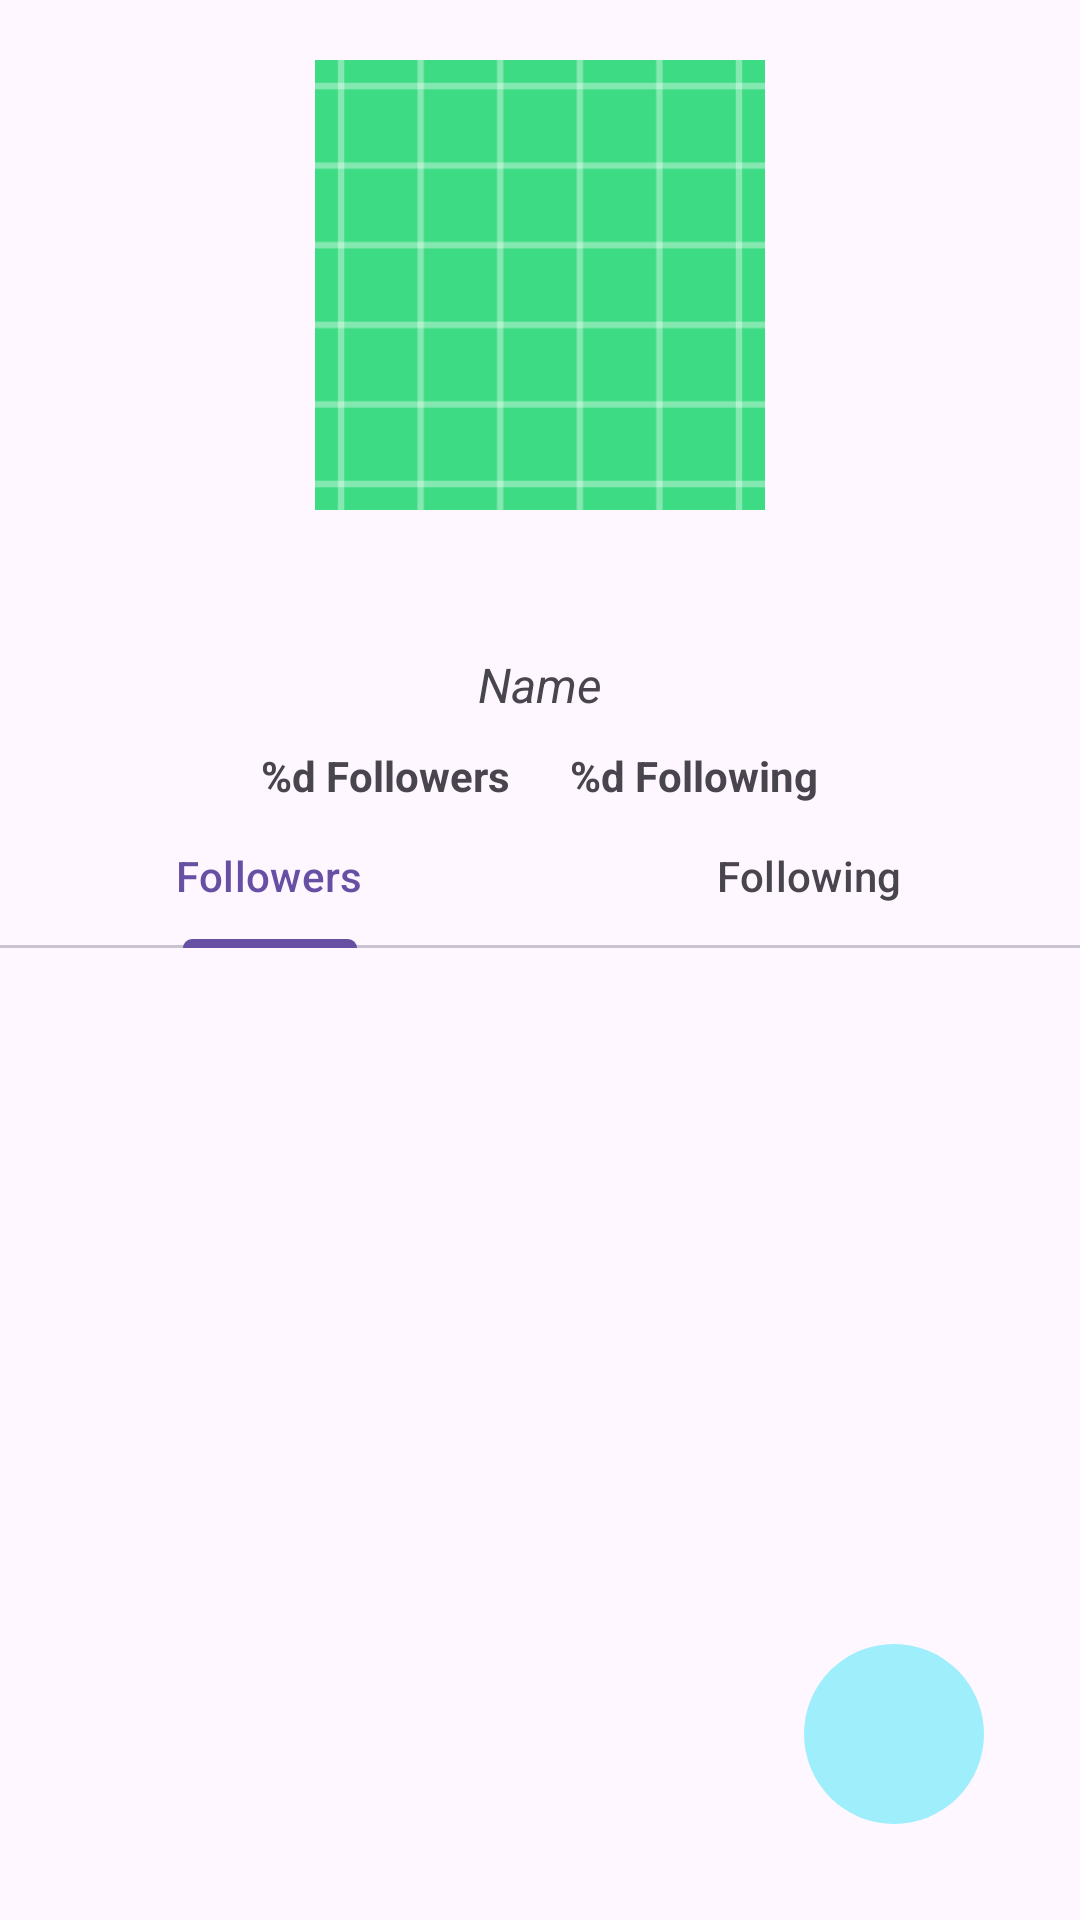

This screen was rendered from an Android layout file. Write that file and the resources it references.
<!-- AndroidManifest.xml: application theme Theme.GitHubUserApps -->
<!-- res/layout/activity_detail_user.xml -->
<?xml version="1.0" encoding="utf-8"?>

<LinearLayout xmlns:android="http://schemas.android.com/apk/res/android"
    android:layout_width="match_parent"
    android:layout_height="match_parent"
    xmlns:app="http://schemas.android.com/apk/res-auto"
    android:orientation="vertical">

    <FrameLayout
        android:layout_width="wrap_content"
        android:layout_height="wrap_content"
        android:layout_gravity="center_horizontal"
        android:layout_marginTop="20dp">

        <ImageView
            android:id="@+id/avatarImageView"
            android:layout_width="150dp"
            android:layout_height="150dp"
            android:src="@drawable/ic_launcher_background"
            android:contentDescription="@string/todo" />

        <ProgressBar
            android:id="@+id/progressBar"
            android:layout_width="wrap_content"
            android:layout_height="wrap_content"
            android:layout_gravity="center"
            android:visibility="gone" />
    </FrameLayout>

    <TextView
        android:id="@+id/usernameTextView"
        android:layout_width="wrap_content"
        android:layout_height="wrap_content"
        android:layout_gravity="center_horizontal"
        android:layout_marginTop="10dp"
        android:textSize="24sp"
        android:textStyle="bold" />

    <TextView
        android:id="@+id/nameTextView"
        android:layout_width="wrap_content"
        android:layout_height="wrap_content"
        android:layout_gravity="center_horizontal"
        android:layout_marginTop="5dp"
        android:text="@string/name"
        android:textSize="16sp"
        android:textStyle="italic" />

    <LinearLayout
        android:layout_width="match_parent"
        android:layout_height="wrap_content"
        android:layout_marginTop="10dp"
        android:gravity="center"
        android:orientation="horizontal">

        <TextView
            android:id="@+id/followersTextView"
            android:layout_width="wrap_content"
            android:layout_height="wrap_content"
            android:drawablePadding="5dp"
            android:gravity="center_vertical"
            android:text="@string/followers"
            android:textSize="14sp"
            android:textStyle="bold"
            android:layout_marginEnd="10dp" />

        <TextView
            android:id="@+id/followingTextView"
            android:layout_width="wrap_content"
            android:layout_height="wrap_content"
            android:drawablePadding="5dp"
            android:gravity="center_vertical"
            android:text="@string/following"
            android:textSize="14sp"
            android:textStyle="bold"
            android:layout_marginStart="10dp" />

    </LinearLayout>

    <androidx.constraintlayout.widget.ConstraintLayout
        android:layout_width="match_parent"
        android:layout_height="match_parent">

        <com.google.android.material.tabs.TabLayout
            android:id="@+id/tabs"
            android:layout_width="match_parent"
            android:layout_height="wrap_content"
            app:layout_constraintTop_toTopOf="parent"
            app:layout_constraintStart_toStartOf="parent"
            app:layout_constraintEnd_toEndOf="parent">

            <com.google.android.material.tabs.TabItem
                android:layout_width="wrap_content"
                android:layout_height="wrap_content"
                android:text="@string/tab1" />

            <com.google.android.material.tabs.TabItem
                android:layout_width="wrap_content"
                android:layout_height="wrap_content"
                android:text="@string/tab2" />
        </com.google.android.material.tabs.TabLayout>

        <androidx.viewpager2.widget.ViewPager2
            android:id="@+id/view_pager"
            android:layout_width="0dp"
            android:layout_height="0dp"
            app:layout_constraintTop_toBottomOf="@id/tabs"
            app:layout_constraintBottom_toBottomOf="parent"
            app:layout_constraintStart_toStartOf="parent"
            app:layout_constraintEnd_toEndOf="parent" >

        </androidx.viewpager2.widget.ViewPager2>

        <ImageButton
            android:id="@+id/favorite_button"
            android:src="@drawable/baseline_favorite_border_24"
            android:background="@drawable/rounded_search_box"
            android:layout_width="60dp"
            android:layout_height="60dp"
            android:layout_marginEnd="32dp"
            android:layout_marginBottom="32dp"
            android:padding="14dp"
            app:layout_constraintBottom_toBottomOf="parent"
            app:layout_constraintEnd_toEndOf="parent"
            android:contentDescription="@string/favorite_button_description" />

    </androidx.constraintlayout.widget.ConstraintLayout>

</LinearLayout>
<!-- resources referenced by this layout -->
<resources>
  <!-- drawable ic_launcher_background: vector/xml drawable (drawable, 5211 chars, omitted) -->
  <!-- drawable rounded_search_box (drawable) -->
  <selector xmlns:android="http://schemas.android.com/apk/res/android">
      <item android:state_pressed="true">
          <shape android:shape="rectangle">
              <solid android:color="#9FEEFC" />
              <corners android:radius="100dp" />
              <stroke
                  android:width="1dp"
                  android:color="#9FEEFC" />
          </shape>
      </item>
      <item>
          <shape android:shape="rectangle">
              <solid android:color="#9FEEFC" />
              <corners android:radius="100dp" />
          </shape>
      </item>
  </selector>
  <string name="favorite_button_description">Favorite</string>
  <string name="followers">%d Followers</string>
  <string name="following">%d Following</string>
  <string name="name">Name</string>
  <string name="tab1">Followers</string>
  <string name="tab2">Following</string>
  <string name="todo"> </string>
  <style name="Theme.GitHubUserApps" parent="Base.Theme.GitHubUserApps" />
  <style name="Base.Theme.GitHubUserApps" parent="Theme.Material3.DayNight.NoActionBar">
          
          
  
      </style>
</resources>
